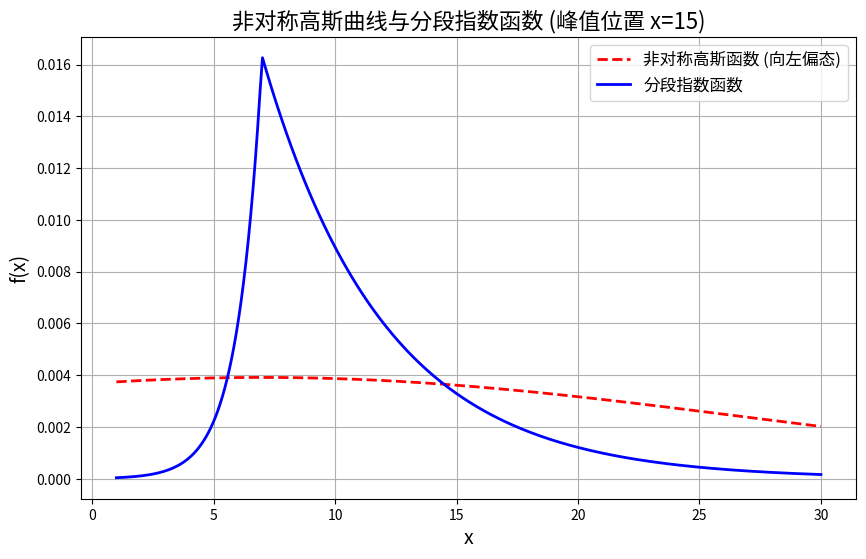

Write Python code to recreate this figure.
import numpy as np
import matplotlib.pyplot as plt

# 定义非对称高斯变体函数
def skewed_gaussian(x, mu, a, sigma, p):
    return a * np.exp(-(np.abs(x - mu)**p) / (2 * sigma**2))

# 定义分段指数函数 (用于之前绘制作比较)
def piecewise_exponential(x, mu, a, k1, k2):
    return np.where(x <= mu, a * np.exp(k1 * (x - mu)), a * np.exp(k2 * (x - mu)))

# 参数设定
mu = 7      # 峰值位置
a = 1        # 峰值高度
sigma = 20    # 高斯分布的标准差
p = 2        # 对称模型控制参数 (>2表示向左偏态)
k1 = 1       # 用于对比的分段函数 - 上升段陡峭度
k2 = -0.2    # 用于对比的分段函数 - 下降段平缓度

# 生成采样点
x = np.linspace(1, 30, 300)

# 生成非对称高斯函数和分段指数函数的值
y_skewed_gaussian = skewed_gaussian(x, mu, a, sigma, p)
y_piecewise = piecewise_exponential(x, mu, a, k1, k2)

# 将所有采样点归一化，使得所有采样点和为1
y_skewed_gaussian /= np.sum(y_skewed_gaussian)
y_piecewise /= np.sum(y_piecewise)

# 绘制图像
plt.figure(figsize=(10, 6))

# 绘制非对称高斯曲线
plt.plot(x, y_skewed_gaussian, label='非对称高斯函数 (向左偏态)', color='r', linestyle='--', linewidth=2)

# 绘制分段指数函数作对比
plt.plot(x, y_piecewise, label='分段指数函数', color='b', linewidth=2)

# 添加图例、标题和标签
plt.title("非对称高斯曲线与分段指数函数 (峰值位置 x=15)", fontsize=16)
plt.xlabel("x", fontsize=14)
plt.ylabel("f(x)", fontsize=14)
plt.legend(fontsize=12)
plt.grid(True)

# 显示图像
plt.show()